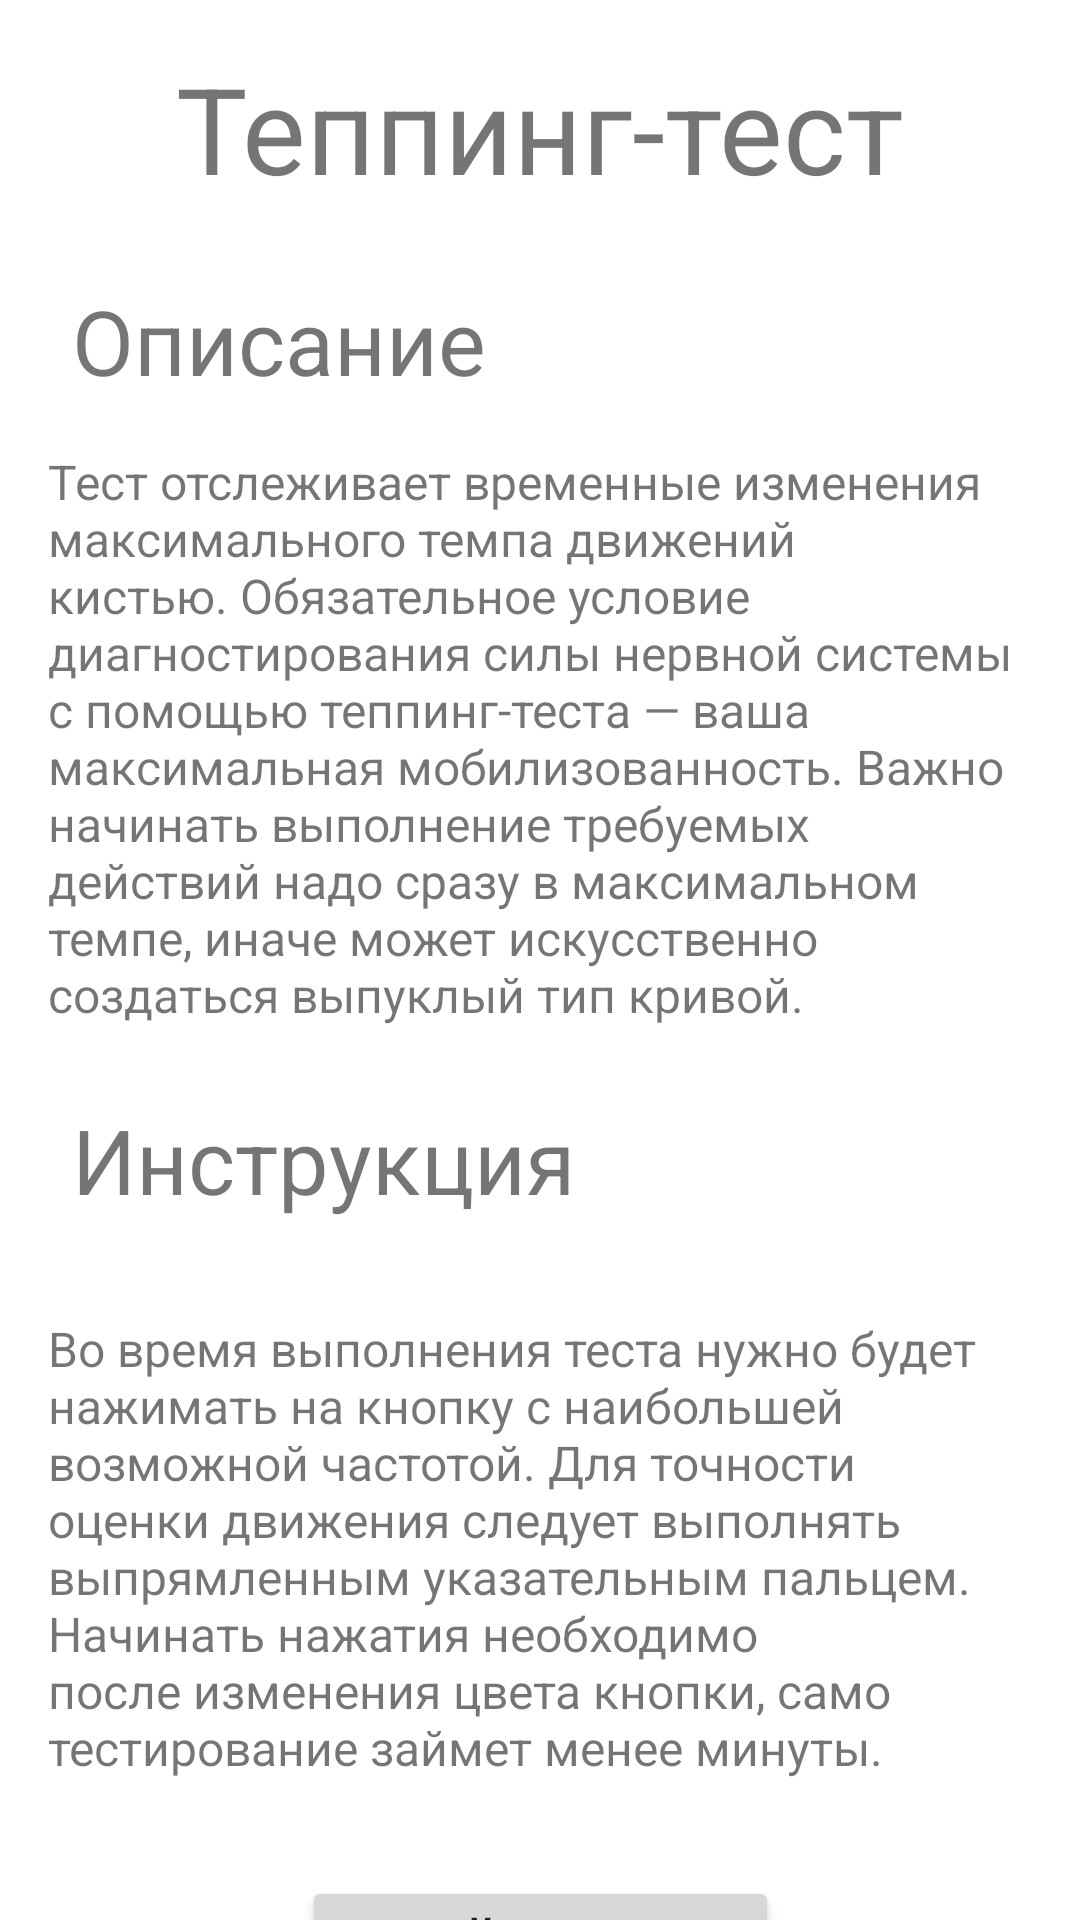

The Android layout XML behind this screen, and the referenced resources:
<!-- AndroidManifest.xml: application theme Theme.PsyHealthApp -->
<!-- res/layout/tapping_test_instruction_fragment.xml -->
<?xml version="1.0" encoding="utf-8"?>
<androidx.constraintlayout.widget.ConstraintLayout xmlns:android="http://schemas.android.com/apk/res/android"
    xmlns:app="http://schemas.android.com/apk/res-auto"
    xmlns:tools="http://schemas.android.com/tools"
    android:layout_width="match_parent"
    android:layout_height="match_parent"
    tools:context=".user.testing.tappingtest.ui.TappingTestInstructionFragment">

    <TextView
        android:id="@+id/pageTextHeader"
        android:layout_width="wrap_content"
        android:layout_height="wrap_content"
        android:layout_margin="16dp"
        android:text="Теппинг-тест"
        android:textSize="40sp"
        app:layout_constraintEnd_toEndOf="parent"
        app:layout_constraintStart_toStartOf="parent"
        app:layout_constraintTop_toTopOf="parent" />

    <TextView
        android:id="@+id/descriptionHeader"
        android:layout_width="wrap_content"
        android:layout_height="wrap_content"
        android:layout_margin="24dp"
        android:text="Описание"
        android:textSize="30sp"
        app:layout_constraintStart_toStartOf="parent"
        app:layout_constraintTop_toBottomOf="@id/pageTextHeader" />

    <TextView
        android:id="@+id/descriptionText"
        android:layout_width="wrap_content"
        android:layout_height="wrap_content"
        android:layout_margin="16dp"
        android:paddingHorizontal="16dp"
        android:text="Тест отслеживает временные изменения максимального темпа движений кистью. Обязательное условие диагностирования силы нервной системы с помощью теппинг-теста — ваша максимальная мобилизованность. Важно начинать выполнение требуемых действий надо сразу в максимальном темпе, иначе может искусственно создаться выпуклый тип кривой."
        android:textSize="16sp"
        app:layout_constraintEnd_toEndOf="parent"
        app:layout_constraintStart_toStartOf="parent"
        app:layout_constraintTop_toBottomOf="@id/descriptionHeader" />

    <TextView
        android:id="@+id/instructionHeader"
        android:layout_width="wrap_content"
        android:layout_height="wrap_content"
        android:layout_margin="24dp"
        android:text="Инструкция"
        android:textSize="30sp"
        app:layout_constraintStart_toStartOf="parent"
        app:layout_constraintTop_toBottomOf="@id/descriptionText" />

    <TextView
        android:id="@+id/instructionText"
        android:layout_width="wrap_content"
        android:layout_height="wrap_content"
        android:layout_margin="16dp"
        android:padding="16dp"
        android:text="Во время выполнения теста нужно будет нажимать на кнопку с наибольшей возможной частотой. Для точности оценки движения следует выполнять выпрямленным указательным пальцем. Начинать нажатия необходимо после изменения цвета кнопки, само тестирование займет менее минуты."
        android:textSize="16sp"
        app:layout_constraintEnd_toEndOf="parent"
        app:layout_constraintStart_toStartOf="parent"
        app:layout_constraintTop_toBottomOf="@id/instructionHeader" />

    <Button
        android:id="@+id/challengeButton"
        android:layout_width="wrap_content"
        android:layout_height="wrap_content"
        android:layout_margin="16dp"
        android:text="Пройти тест"
        android:textSize="20sp"
        app:layout_constraintEnd_toEndOf="parent"
        app:layout_constraintStart_toStartOf="parent"
        app:layout_constraintTop_toBottomOf="@+id/instructionText" />

</androidx.constraintlayout.widget.ConstraintLayout>
<!-- resources referenced by this layout -->
<resources>
  <style name="Theme.PsyHealthApp" parent="Theme.MaterialComponents.DayNight.NoActionBar">
          
          <item name="colorPrimary">@color/purple_500</item>
          <item name="colorPrimaryVariant">@color/purple_700</item>
          <item name="colorOnPrimary">@color/white</item>
          
          <item name="colorSecondary">@color/teal_200</item>
          <item name="colorSecondaryVariant">@color/teal_700</item>
          <item name="colorOnSecondary">@color/black</item>
          
          <item name="android:statusBarColor" tools:targetApi="l">?attr/colorPrimaryVariant</item>
          
      </style>
  <color name="purple_500">#FF6200EE</color>
  <color name="purple_700">#FF3700B3</color>
  <color name="white">#FFFFFFFF</color>
  <color name="teal_200">#FF03DAC5</color>
  <color name="teal_700">#FF018786</color>
  <color name="black">#FF000000</color>
</resources>
